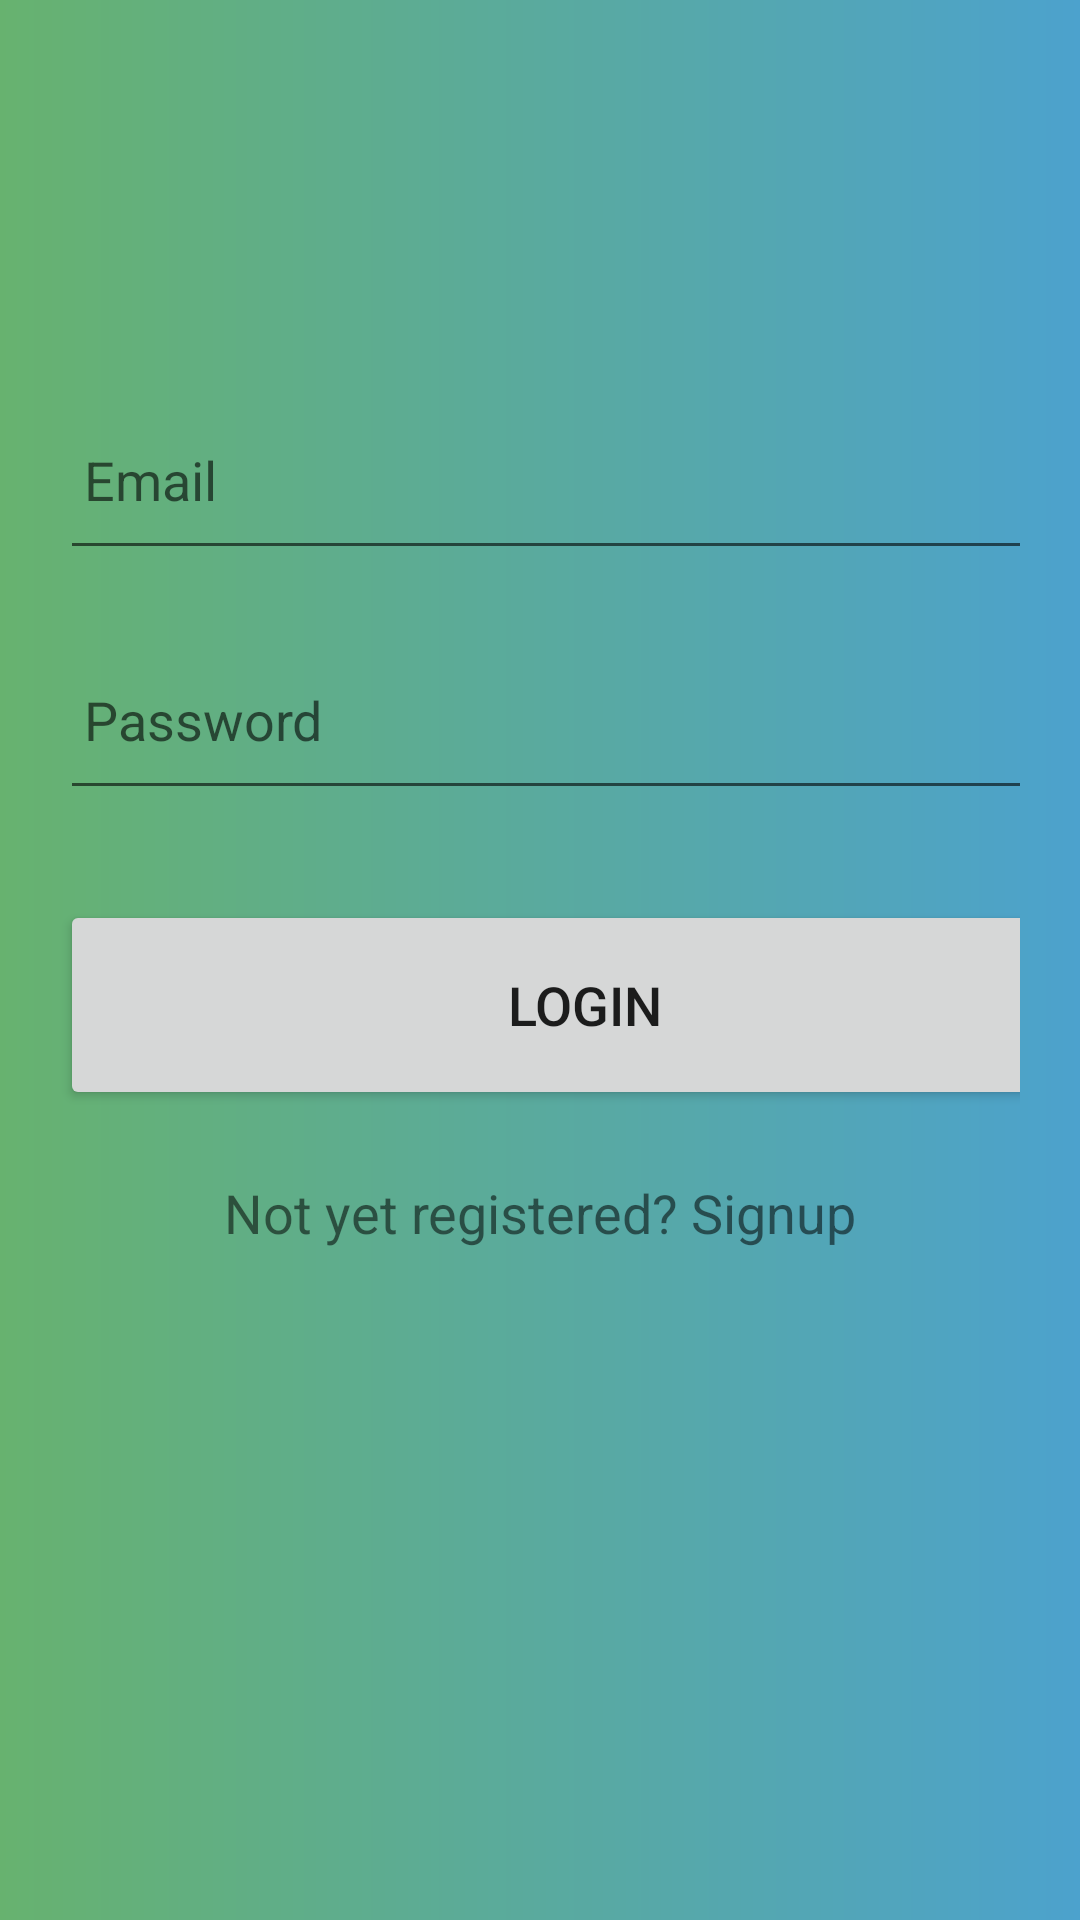

Reconstruct the res/layout file that produces this screen, plus the resources it refers to.
<!-- AndroidManifest.xml: application theme Theme.Autumn -->
<!-- res/layout/activity_login.xml -->
<?xml version="1.0" encoding="utf-8"?>
<LinearLayout xmlns:android="http://schemas.android.com/apk/res/android"
    xmlns:app="http://schemas.android.com/apk/res-auto"
    xmlns:tools="http://schemas.android.com/tools"
    android:layout_width="match_parent"
    android:layout_height="match_parent"
    android:orientation="vertical"
    tools:context=".LoginActivity"
    android:background="@drawable/gradient">

    <ScrollView
        android:layout_width="match_parent"
        android:layout_height="wrap_content">

        <LinearLayout
            android:layout_width="match_parent"
            android:layout_height="wrap_content"
            android:orientation="vertical">

            <LinearLayout
                android:layout_width="match_parent"
                android:layout_height="wrap_content"
                android:layout_marginTop="80dp"
                android:orientation="vertical"
                android:padding="20dp">


                <ImageView
                    android:id="@+id/imageView"
                    android:layout_width="match_parent"
                    android:layout_height="wrap_content"
                    app:srcCompat="@drawable/arsenal" />

                <EditText
                    android:id="@+id/login_email"
                    android:layout_width="350dp"
                    android:layout_height="60dp"
                    android:layout_marginTop="30dp"
                    android:drawablePadding="8dp"
                    android:hint="Email"
                    android:padding="8dp" />

                <EditText
                    android:id="@+id/login_password"
                    android:layout_width="350dp"
                    android:layout_height="60dp"
                    android:layout_marginTop="20dp"
                    android:drawablePadding="8dp"
                    android:hint="Password"
                    android:inputType="textPassword"
                    android:padding="8dp" />

                <Button
                    android:id="@+id/login_button"
                    android:layout_width="350dp"
                    android:layout_height="70dp"
                    android:layout_marginTop="30dp"
                    android:text="Login"
                    android:textSize="18sp"
                    app:cornerRadius="30dp" />

                <TextView
                    android:id="@+id/signupRedirectText"
                    android:layout_width="wrap_content"
                    android:layout_height="wrap_content"
                    android:layout_gravity="center"
                    android:layout_marginTop="14dp"
                    android:padding="8dp"
                    android:text="Not yet registered? Signup"
                    android:textSize="18sp" />

            </LinearLayout>
        </LinearLayout>
    </ScrollView>
</LinearLayout>
<!-- resources referenced by this layout -->
<resources>
  <!-- drawable gradient (drawable) -->
  <?xml version="1.0" encoding="utf-8"?>
  <shape xmlns:android="http://schemas.android.com/apk/res/android">
  
      <gradient android:startColor="#67b26f"
          android:endColor="#4ca2cd"></gradient>
  </shape>
  <style name="Theme.Autumn" parent="Theme.MaterialComponents.DayNight.NoActionBar">
          
          <item name="colorPrimary">@color/purple_500</item>
          <item name="colorPrimaryVariant">@color/purple_700</item>
          <item name="colorOnPrimary">@color/white</item>
          
          <item name="colorSecondary">@color/teal_200</item>
          <item name="colorSecondaryVariant">@color/teal_700</item>
          <item name="colorOnSecondary">@color/black</item>
          
          <item name="android:statusBarColor" tools:targetApi="l">?attr/colorPrimaryVariant</item>
          
      </style>
  <!-- not gathered from this repository: default colours our renderer supplied (Android Studio template values) -->
  <color name="purple_500">#FF6200EE</color>
  <color name="purple_700">#FF3700B3</color>
  <color name="teal_200">#FF03DAC5</color>
  <color name="teal_700">#FF018786</color>
  <color name="black">#FF000000</color>
  <color name="white">#FFFFFFFF</color>
</resources>
